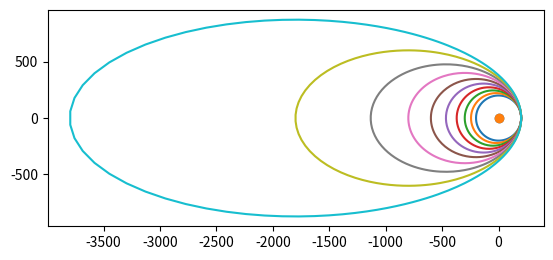

This chart was generated by the following Python code: (Note: this script raises an exception after producing the figure.)
# Configure Jupyter so figures appear in the notebook
# %matplotlib inline

# Configure Jupyter to display the assigned value after an assignment
%config InteractiveShell.ast_node_interactivity='last_expr_or_assign'

# import modsim and install if necessary
try:
    from modsim import *
except ImportError:
    print("Download modsim from the course repository at https://github.com/jeffwalton/AE470_Sp25")

import numpy as np
import pandas as pd
import matplotlib.pyplot as plt


r_min = 200 # km
theta_array = np.linspace(0, 2*np.pi, 200)
e_array = np.linspace(0, 0.9, 10)

for e in e_array:
    p = r_min*(1+e)
    one_orbit = pd.DataFrame(columns=['r', 'x', 'y'], index=theta_array)
    for theta in theta_array:
        r = p / (1 + e*np.cos(theta))
        one_orbit.loc[theta,'r'] = r
        one_orbit.loc[theta,'x'] = r * np.cos(theta)
        one_orbit.loc[theta,'y'] = r * np.sin(theta)
    plt.plot(one_orbit.x, one_orbit.y, label=f'eccentricity = {e:.2f}')

plt.plot(0,0,0, marker='o')
plt.gca().set_aspect('equal')
decorate(xlabel='x', ylabel='y', title='')





